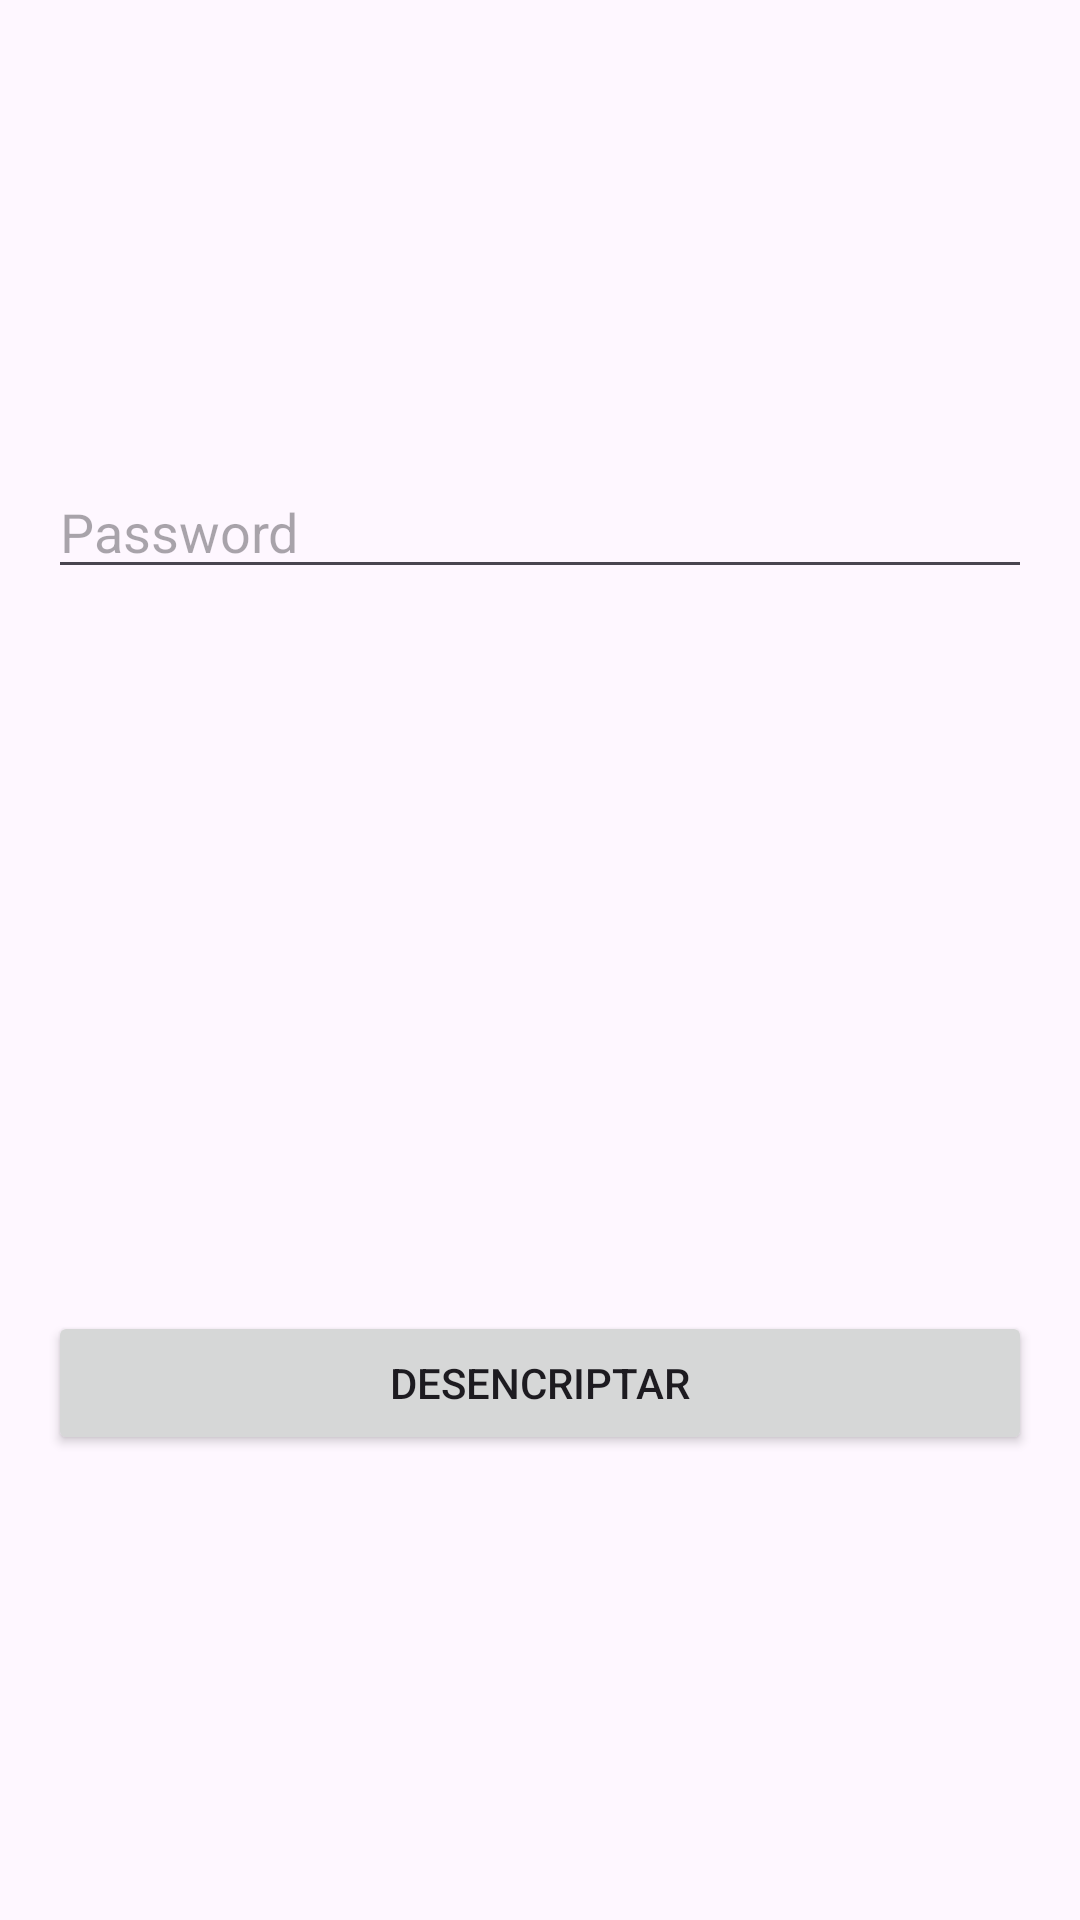

Write the Android layout XML for this screen, with the resource values it uses.
<!-- AndroidManifest.xml: application theme Theme._04EnviarRecibirInformacion -->
<!-- res/layout/activity_main.xml -->
<?xml version="1.0" encoding="utf-8"?>
<androidx.constraintlayout.widget.ConstraintLayout xmlns:android="http://schemas.android.com/apk/res/android"
    xmlns:app="http://schemas.android.com/apk/res-auto"
    xmlns:tools="http://schemas.android.com/tools"
    android:layout_width="match_parent"
    android:layout_height="match_parent"
    tools:context=".MainActivity">

    <EditText
        android:id="@+id/txtPasswordMain"
        android:layout_width="0dp"
        android:layout_height="wrap_content"
        android:layout_marginStart="16dp"
        android:layout_marginEnd="16dp"
        android:layout_marginBottom="16dp"
        android:ems="10"
        android:hint="Password"
        android:inputType="textPassword"
        app:layout_constraintBottom_toTopOf="@+id/btnDesencriptarMain"
        app:layout_constraintEnd_toEndOf="parent"
        app:layout_constraintHorizontal_bias="0.0"
        app:layout_constraintStart_toStartOf="parent"
        app:layout_constraintTop_toTopOf="parent" />

    <Button
        android:id="@+id/btnDesencriptarMain"
        android:layout_width="0dp"
        android:layout_height="wrap_content"
        android:layout_marginStart="16dp"
        android:layout_marginTop="70dp"
        android:layout_marginEnd="16dp"
        android:text="DESENCRIPTAR"
        app:layout_constraintBottom_toBottomOf="parent"
        app:layout_constraintEnd_toEndOf="parent"
        app:layout_constraintStart_toStartOf="parent"
        app:layout_constraintTop_toBottomOf="@+id/txtPasswordMain" />

</androidx.constraintlayout.widget.ConstraintLayout>
<!-- resources referenced by this layout -->
<resources>
  <style name="Theme._04EnviarRecibirInformacion" parent="Base.Theme._04EnviarRecibirInformacion" />
  <style name="Base.Theme._04EnviarRecibirInformacion" parent="Theme.Material3.DayNight.NoActionBar">
          
          
      </style>
</resources>
